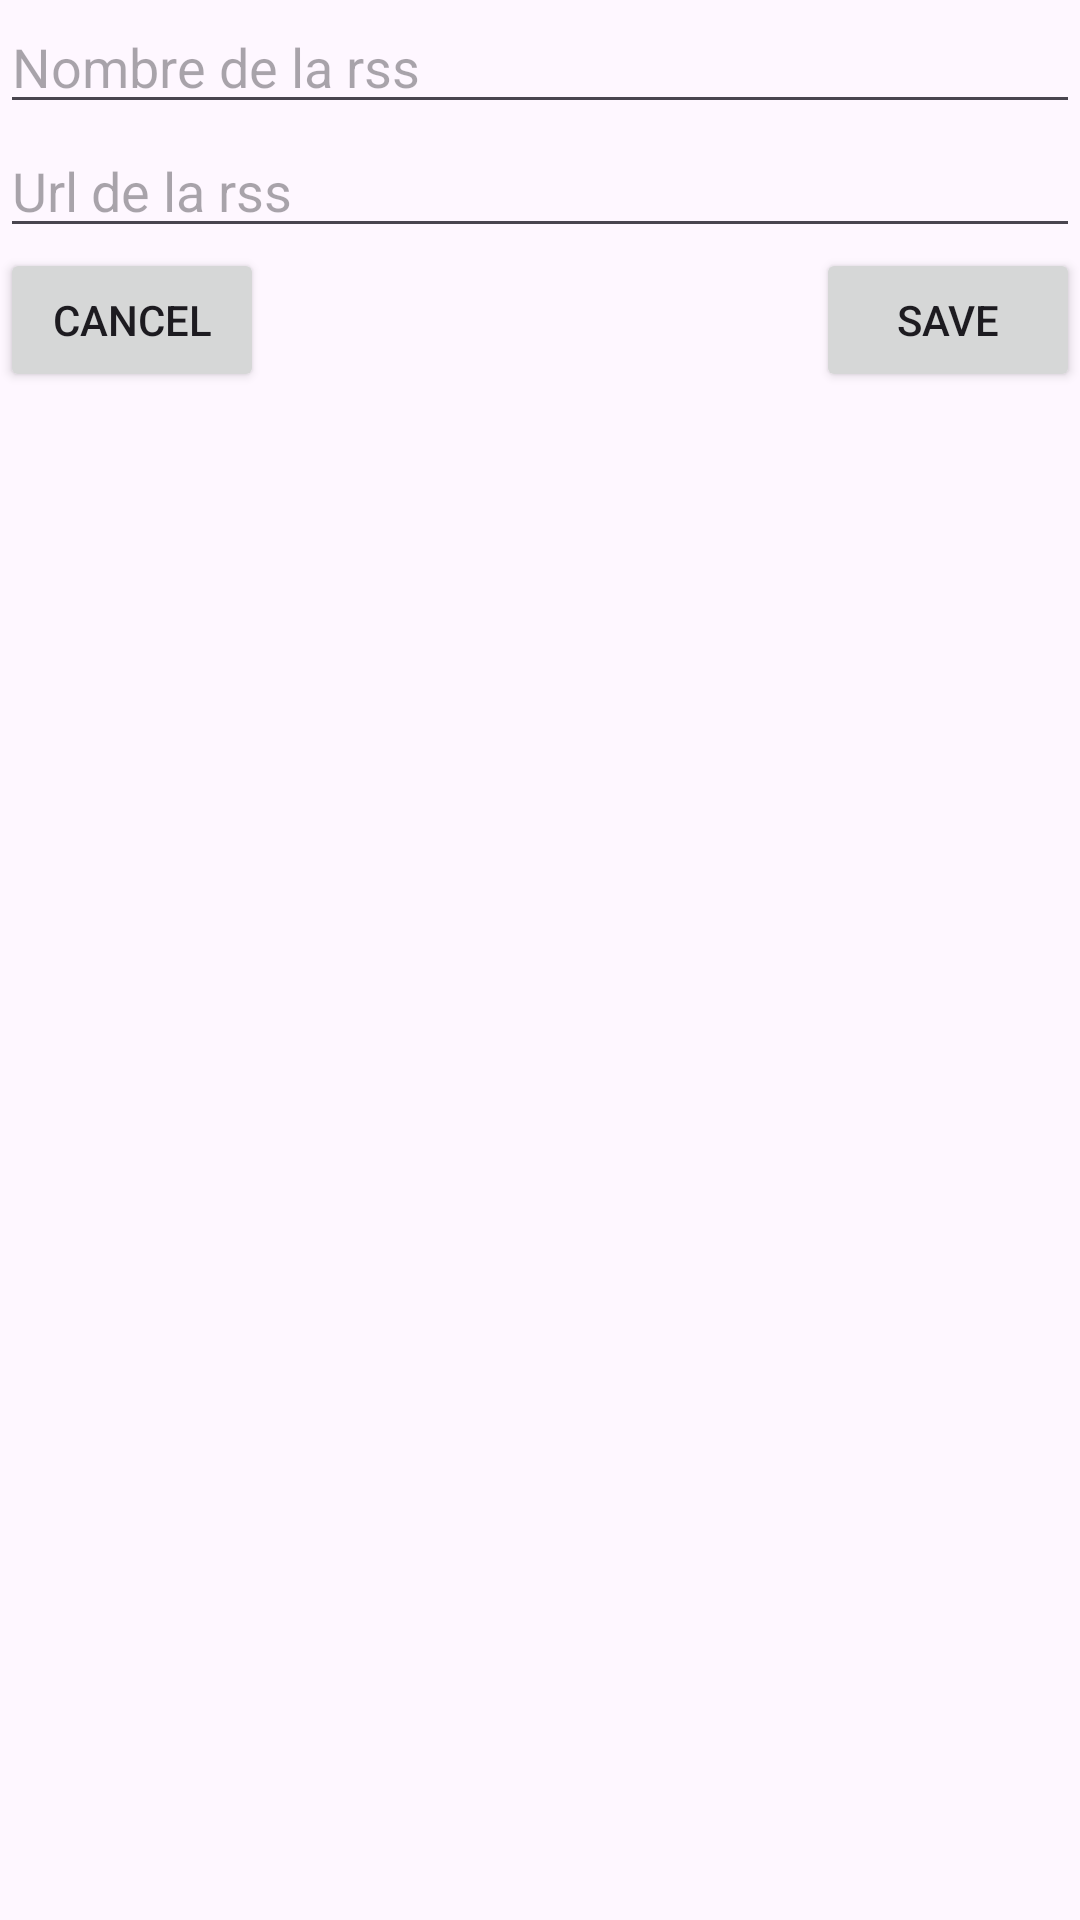

The Android layout XML behind this screen, and the referenced resources:
<!-- AndroidManifest.xml: application theme Theme.RSSaggregator -->
<!-- res/layout/bottom_sheet.xml -->
<?xml version="1.0" encoding="utf-8"?>
<androidx.constraintlayout.widget.ConstraintLayout xmlns:android="http://schemas.android.com/apk/res/android"
    android:layout_width="match_parent"
    android:id="@+id/form_bottom_sheet"
    android:layout_height="match_parent"
    app:layout_behavior="com.google.android.material.bottomsheet.BottomSheetBehavior"
    xmlns:app="http://schemas.android.com/apk/res-auto">

    <EditText
        android:id="@+id/rss_input_name"
        android:layout_width="match_parent"
        android:layout_height="wrap_content"
        android:hint="Nombre de la rss"
        app:layout_constraintStart_toStartOf="parent"
        app:layout_constraintTop_toTopOf="parent"/>

    <EditText
        android:id="@+id/rss_input_url"
        android:layout_width="match_parent"
        android:layout_height="wrap_content"
        android:hint="Url de la rss"
        app:layout_constraintStart_toStartOf="parent"
        app:layout_constraintTop_toBottomOf="@+id/rss_input_name"/>

    <Button
        android:id="@+id/cancel_rss_button"
        android:text="@string/form_cancel"
        android:layout_width="wrap_content"
        android:layout_height="wrap_content"
        app:layout_constraintStart_toStartOf="parent"
        app:layout_constraintTop_toBottomOf="@+id/rss_input_url"/>

    <Button
        android:id="@+id/save_rss_button"
        android:text="@string/form_save"
        android:layout_width="wrap_content"
        android:layout_height="wrap_content"
        app:layout_constraintEnd_toEndOf="parent"
        app:layout_constraintTop_toBottomOf="@+id/rss_input_url"/>

</androidx.constraintlayout.widget.ConstraintLayout>
<!-- resources referenced by this layout -->
<resources>
  <string name="form_cancel">Cancel</string>
  <string name="form_save">Save</string>
  <style name="Theme.RSSaggregator" parent="Theme.Material3.DayNight.NoActionBar">
          
          <item name="colorPrimary">@color/purple_500</item>
          <item name="colorPrimaryVariant">@color/purple_700</item>
          <item name="colorOnPrimary">@color/white</item>
          
          <item name="colorSecondary">@color/teal_200</item>
          <item name="colorSecondaryVariant">@color/teal_700</item>
          <item name="colorOnSecondary">@color/black</item>
          
          <item name="android:statusBarColor">?attr/colorPrimaryVariant</item>
          
      </style>
  <!-- not gathered from this repository: default colours our renderer supplied (Android Studio template values) -->
  <color name="purple_500">#FF6200EE</color>
  <color name="purple_700">#FF3700B3</color>
  <color name="teal_200">#FF03DAC5</color>
  <color name="teal_700">#FF018786</color>
  <color name="black">#FF000000</color>
  <color name="white">#FFFFFFFF</color>
</resources>
